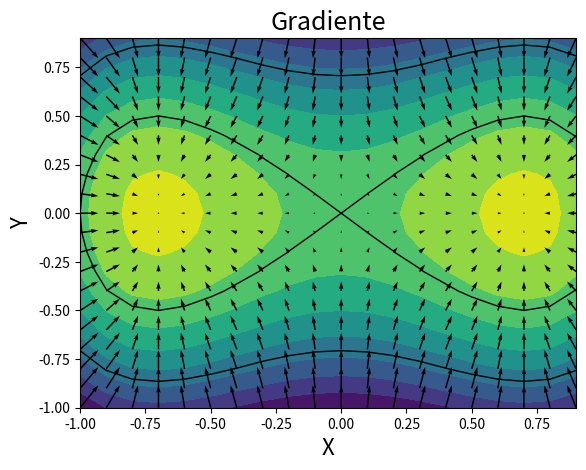

This chart was generated by the following Python code:
import numpy as np                                 
import matplotlib.pyplot as plt                   

dx = 0.1                                                 
dy = 0.1                                                 
xr = np.arange(-1, 1, dx)                                 
yr = np.arange(-1, 1, dy)                                 


x, y = np.meshgrid (xr, yr, indexing = 'ij')
z = -x**4 + 4 +(x**2 - y**2) -3

gradx, grady = np.gradient (z, dx, dy)

n = 10                                                    
l = np.array([0.0, 0.5, 1.0, 1.5, 2.0])                   

plt.contourf(x, y, z, n)                                
ax=plt.contour(x, y, z, levels = l, colors = 'k', linewidths = 1, linestyles = 'solid')   
plt.title("Gradiente", size = 18)
plt.xlabel("X", size = 16,)
plt.ylabel("Y", size = 16)
plt.quiver(x, y, gradx , grady)                          
plt.show()

